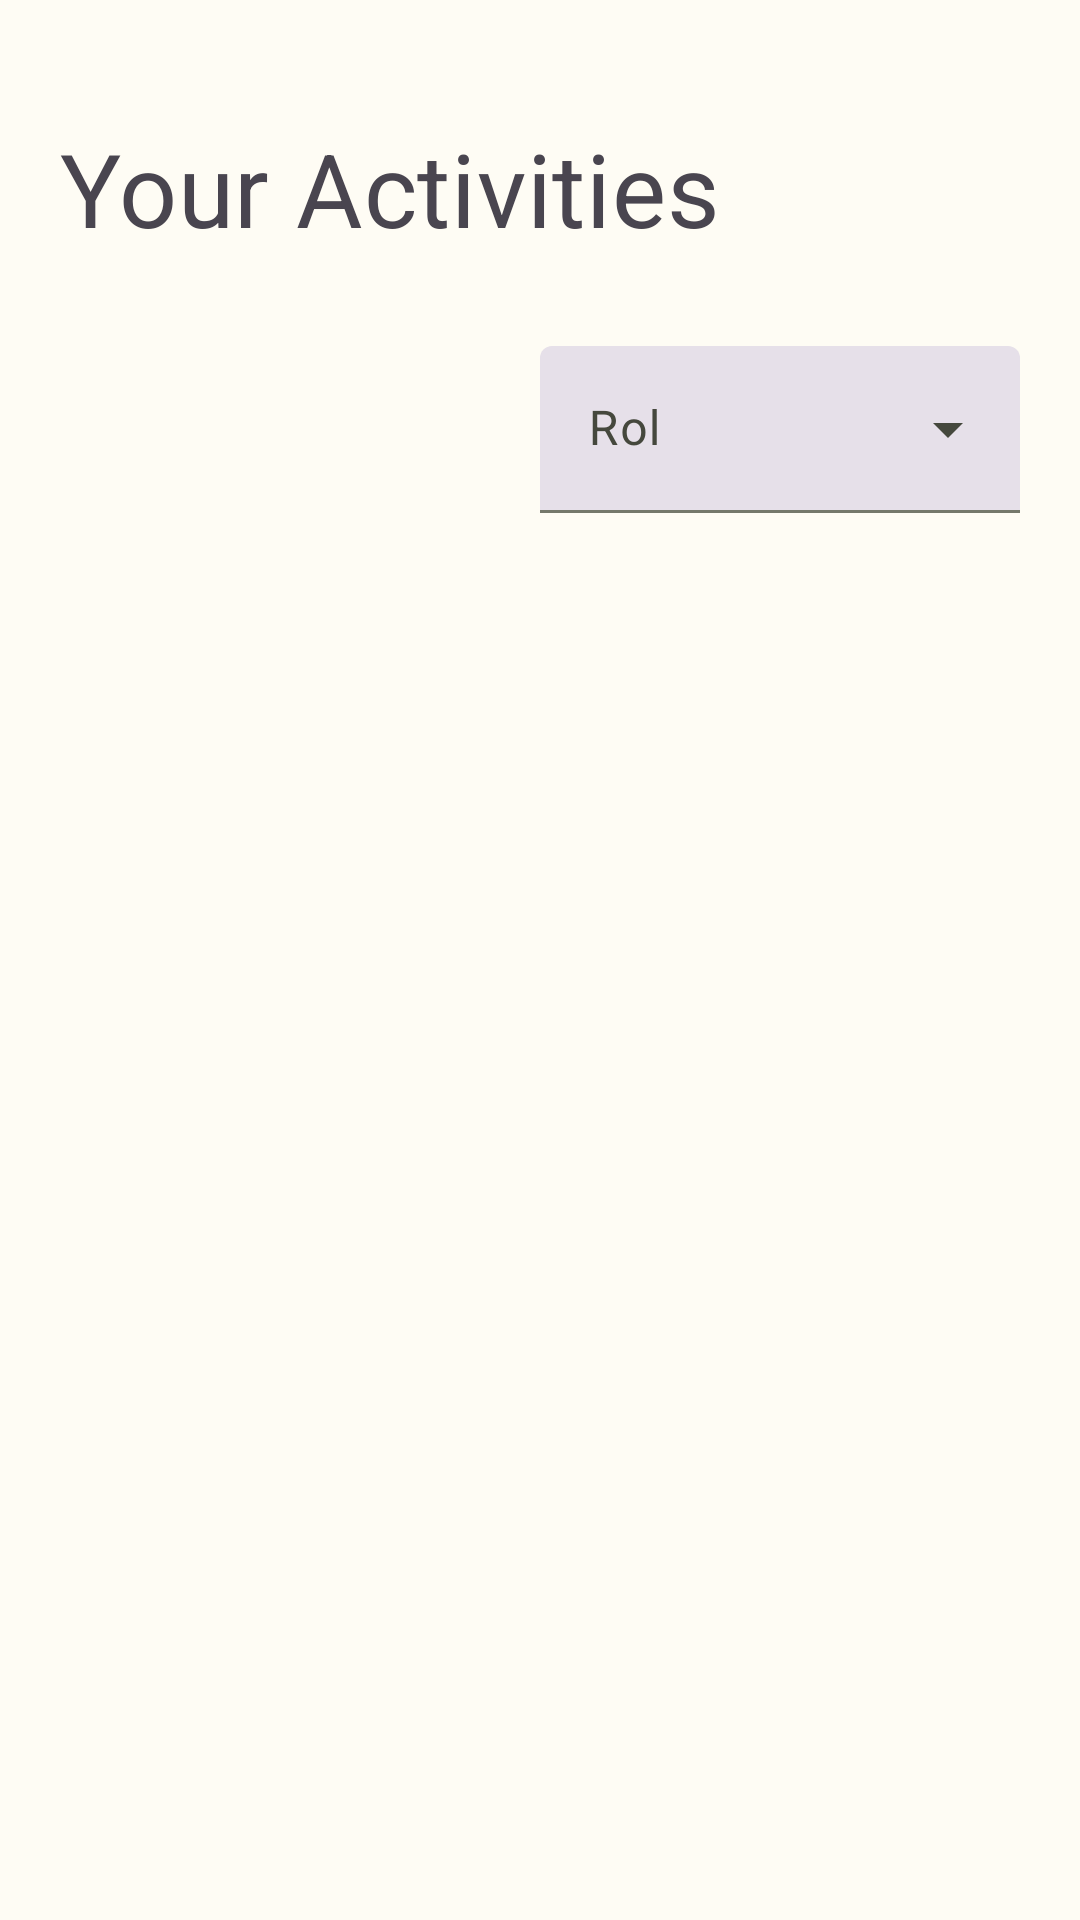

Here is an Android app screen rendered from its layout file. Give the layout XML and the strings, colors and styles it references.
<!-- AndroidManifest.xml: application theme Theme.TT_PS -->
<!-- res/layout/fragment_saved_activities.xml -->
<?xml version="1.0" encoding="utf-8"?>
<FrameLayout xmlns:android="http://schemas.android.com/apk/res/android"
    xmlns:tools="http://schemas.android.com/tools"
    android:layout_width="match_parent"
    android:layout_height="match_parent"
    xmlns:app="http://schemas.android.com/apk/res-auto"
    tools:context=".ui.fragments.SavedActivitiesFragment">

    
    <androidx.coordinatorlayout.widget.CoordinatorLayout
        android:layout_width="match_parent"
        android:layout_height="wrap_content"
        android:layout_marginTop="40dp"
        >
        <LinearLayout
            android:layout_width="match_parent"
            android:layout_height="wrap_content"
            android:orientation="vertical"
            android:layout_gravity="center_vertical"
        >

            <TextView
                android:layout_width="wrap_content"
                android:layout_height="wrap_content"
                android:text="@string/saveAct_title"
                android:textAppearance="?attr/textAppearanceHeadline4"
                android:layout_marginLeft="20dp"/>

            <com.google.android.material.textfield.TextInputLayout
                android:id="@+id/menu"
                style="@style/Widget.Material3.TextInputLayout.FilledBox.ExposedDropdownMenu"
                android:layout_width="160dp"
                android:layout_height="wrap_content"
                android:hint="@string/saveAct_rol"
                android:layout_marginRight="20dp"
                android:layout_marginTop="30dp"
                android:layout_gravity="center|end">

                <AutoCompleteTextView
                    android:id="@+id/filter_button"
                    android:layout_width="match_parent"
                    android:layout_height="wrap_content"
                    android:inputType="none"
                    app:simpleItems="@array/dropdown_values"
                    android:visibility="visible"/>
            </com.google.android.material.textfield.TextInputLayout>

            <androidx.recyclerview.widget.RecyclerView
                android:id="@+id/listRecycledView"
                android:layout_width="wrap_content"
                android:layout_height="wrap_content"
                android:layout_gravity="center"
                android:layout_marginTop="20dp"

                />

        </LinearLayout>

    </androidx.coordinatorlayout.widget.CoordinatorLayout>

</FrameLayout>
<!-- resources referenced by this layout -->
<resources>
  <string-array name="dropdown_values">
          <item>Admin</item>
          <item>Assistant</item>
      </string-array>
  <string name="saveAct_rol">Rol</string>
  <string name="saveAct_title">Your Activities</string>
  <color name="md_theme_light_primary">#4A670B</color>
  <color name="md_theme_light_onPrimary">#FFFFFF</color>
  <color name="md_theme_light_primaryContainer">#CAEF86</color>
  <color name="md_theme_light_onPrimaryContainer">#131F00</color>
  <color name="md_theme_light_secondary">#596248</color>
  <color name="md_theme_light_onSecondary">#FFFFFF</color>
  <color name="md_theme_light_secondaryContainer">#DDE6C6</color>
  <color name="md_theme_light_onSecondaryContainer">#171E0A</color>
  <color name="md_theme_light_tertiary">#4C6700</color>
  <color name="md_theme_light_onTertiary">#FFFFFF</color>
  <color name="md_theme_light_tertiaryContainer">#C8F168</color>
  <color name="md_theme_light_onTertiaryContainer">#151F00</color>
  <color name="md_theme_light_error">#BA1A1A</color>
  <color name="md_theme_light_errorContainer">#FFDAD6</color>
  <color name="md_theme_light_onError">#FFFFFF</color>
  <color name="md_theme_light_onErrorContainer">#410002</color>
  <color name="md_theme_light_background">#FEFCF4</color>
  <color name="md_theme_light_onBackground">#1B1C17</color>
  <color name="md_theme_light_surface">#FEFCF4</color>
  <color name="md_theme_light_onSurface">#1B1C17</color>
  <color name="md_theme_light_surfaceVariant">#E2E4D4</color>
  <color name="md_theme_light_onSurfaceVariant">#45483D</color>
  <color name="md_theme_light_outline">#75786B</color>
  <color name="md_theme_light_inverseOnSurface">#F2F1E9</color>
  <color name="md_theme_light_inverseSurface">#30312C</color>
  <color name="md_theme_light_inversePrimary">#AFD36E</color>
</resources>
